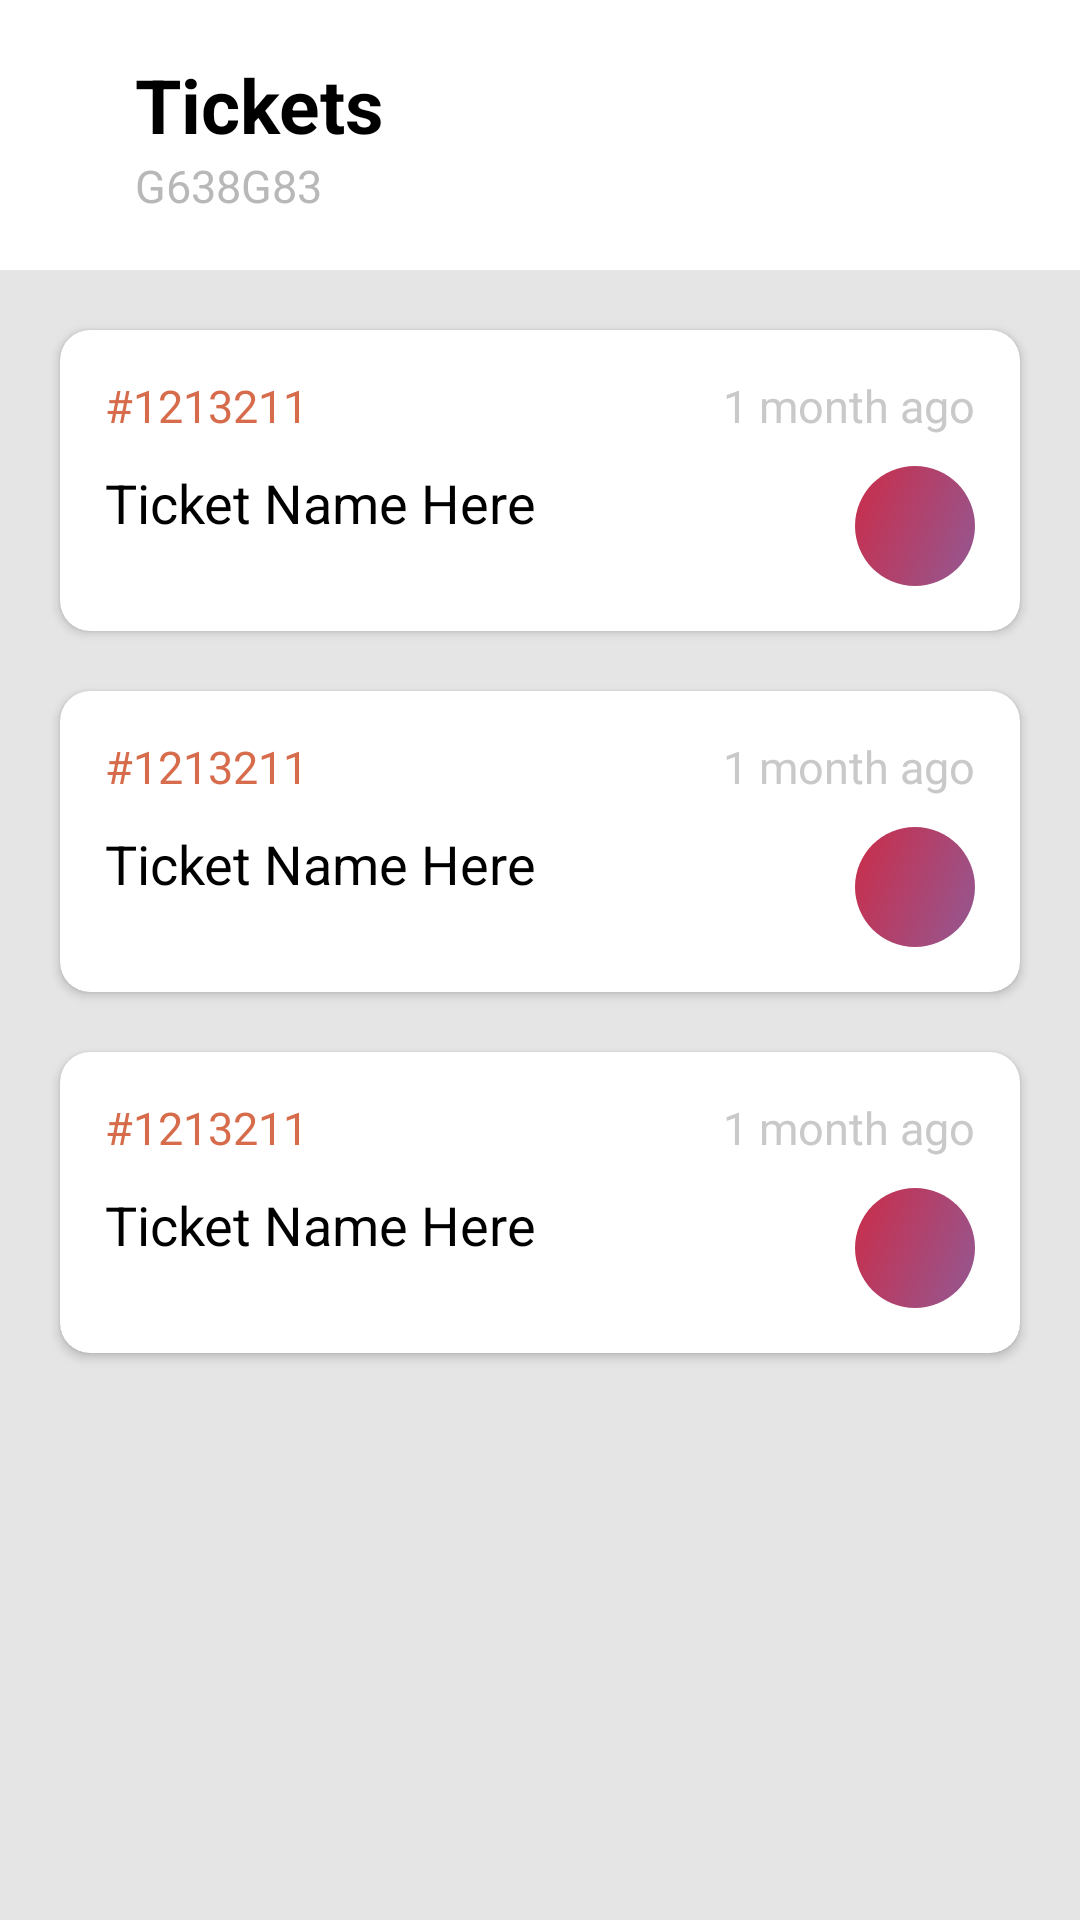

Here is an Android app screen rendered from its layout file. Give the layout XML and the strings, colors and styles it references.
<!-- AndroidManifest.xml: activity theme Theme.FreeTimeWork -->
<!-- res/layout/activity_main.xml -->
<?xml version="1.0" encoding="utf-8"?>
<RelativeLayout xmlns:android="http://schemas.android.com/apk/res/android"
    xmlns:app="http://schemas.android.com/apk/res-auto"
    xmlns:tools="http://schemas.android.com/tools"
    android:layout_width="match_parent"
    android:layout_height="match_parent"
    tools:context=".MainActivity"
    android:background="#E5E5E5">

    <LinearLayout
        android:layout_width="match_parent"
        android:layout_height="90dp"
        android:background="@color/design_default_color_on_primary"
        android:orientation="horizontal"
        android:id="@+id/actionbar">
        
        <ImageView
            android:layout_width="30dp"
            android:layout_height="30dp"
            android:layout_gravity="center_vertical"
            android:layout_marginLeft="15dp"
            android:src="@drawable/ic_baseline_arrow_back_ios_24"/>

        <LinearLayout
            android:layout_width="match_parent"
            android:layout_height="match_parent"
            android:gravity="center_vertical"
            android:layout_marginLeft="0dp"
            android:orientation="vertical">

            <TextView
                android:layout_width="wrap_content"
                android:layout_height="wrap_content"
                android:text="Tickets"
                android:textColor="@color/black"
                android:textStyle="bold"
                android:textSize="25dp"/>

            <TextView
                android:layout_width="wrap_content"
                android:layout_height="wrap_content"
                android:text="G638G83"
                android:textColor="#B8B8B8"
                android:textSize="15dp"/>

        </LinearLayout>
        
    </LinearLayout>

    <androidx.cardview.widget.CardView
        android:layout_width="match_parent"
        android:layout_height="wrap_content"
        android:background="#FFFFFF"
        android:layout_marginTop="20dp"
        android:layout_marginHorizontal="20dp"
        android:layout_below="@+id/actionbar"
        app:cardCornerRadius="10dp"
        android:id="@+id/l1">

        <LinearLayout
            android:layout_width="match_parent"
            android:layout_height="wrap_content"
            android:orientation="vertical"
            android:padding="15dp">

            <LinearLayout
                android:layout_width="match_parent"
                android:layout_height="wrap_content"
                android:orientation="horizontal">

                <TextView
                    android:layout_width="match_parent"
                    android:layout_height="wrap_content"
                    android:text="#1213211"
                    android:textSize="15dp"
                    android:layout_weight="1"
                    android:textColor="#D66C4B"/>

                <TextView
                    android:layout_width="match_parent"
                    android:layout_height="wrap_content"
                    android:text="1 month ago"
                    android:textSize="15dp"
                    android:gravity="right"
                    android:layout_weight="1"
                    android:textColor="#C9C9C9"/>


            </LinearLayout>

            <LinearLayout
                android:layout_width="match_parent"
                android:layout_height="wrap_content"
                android:orientation="horizontal"
                android:layout_marginTop="10dp">

                <TextView
                    android:layout_width="match_parent"
                    android:layout_height="wrap_content"
                    android:text="Ticket Name Here"
                    android:textSize="18dp"
                    android:layout_weight="1"
                    android:textColor="#000000"/>

                <RelativeLayout
                    android:layout_width="wrap_content"
                    android:layout_height="wrap_content">

                    <RelativeLayout
                        android:layout_width="40dp"
                        android:layout_height="40dp"
                        android:background="@drawable/ellipse_23"
                        android:orientation="horizontal">

                        <ImageView
                            android:layout_width="20dp"
                            android:layout_height="20dp"
                            android:layout_centerVertical="true"
                            android:layout_centerHorizontal="true"
                            android:background="@drawable/ic_baseline_credit_card_24"/>

                    </RelativeLayout>



                </RelativeLayout>




            </LinearLayout>

        </LinearLayout>


    </androidx.cardview.widget.CardView>

    <androidx.cardview.widget.CardView
        android:layout_width="match_parent"
        android:layout_height="wrap_content"
        android:background="#FFFFFF"
        android:layout_marginTop="20dp"
        android:layout_marginHorizontal="20dp"
        android:layout_below="@+id/l1"
        app:cardCornerRadius="10dp"
        android:id="@+id/l2">

        <LinearLayout
            android:layout_width="match_parent"
            android:layout_height="wrap_content"
            android:orientation="vertical"
            android:padding="15dp">

            <LinearLayout
                android:layout_width="match_parent"
                android:layout_height="wrap_content"
                android:orientation="horizontal">

                <TextView
                    android:layout_width="match_parent"
                    android:layout_height="wrap_content"
                    android:text="#1213211"
                    android:textSize="15dp"
                    android:layout_weight="1"
                    android:textColor="#D66C4B"/>

                <TextView
                    android:layout_width="match_parent"
                    android:layout_height="wrap_content"
                    android:text="1 month ago"
                    android:textSize="15dp"
                    android:gravity="right"
                    android:layout_weight="1"
                    android:textColor="#C9C9C9"/>


            </LinearLayout>

            <LinearLayout
                android:layout_width="match_parent"
                android:layout_height="wrap_content"
                android:orientation="horizontal"
                android:layout_marginTop="10dp">

                <TextView
                    android:layout_width="match_parent"
                    android:layout_height="wrap_content"
                    android:text="Ticket Name Here"
                    android:textSize="18dp"
                    android:layout_weight="1"
                    android:textColor="#000000"/>

                <RelativeLayout
                    android:layout_width="wrap_content"
                    android:layout_height="wrap_content">

                    <RelativeLayout
                        android:layout_width="40dp"
                        android:layout_height="40dp"
                        android:background="@drawable/ellipse_23"
                        android:orientation="horizontal">

                        <ImageView
                            android:layout_width="20dp"
                            android:layout_height="20dp"
                            android:layout_centerVertical="true"
                            android:layout_centerHorizontal="true"
                            android:background="@drawable/ic_baseline_credit_card_24"/>

                    </RelativeLayout>



                </RelativeLayout>




            </LinearLayout>

        </LinearLayout>


    </androidx.cardview.widget.CardView>

    <androidx.cardview.widget.CardView
        android:layout_width="match_parent"
        android:layout_height="wrap_content"
        android:background="#FFFFFF"
        android:layout_marginTop="20dp"
        android:layout_marginHorizontal="20dp"
        android:layout_below="@+id/l2"
        app:cardCornerRadius="10dp"
        android:id="@+id/l3">

        <LinearLayout
            android:layout_width="match_parent"
            android:layout_height="wrap_content"
            android:orientation="vertical"
            android:padding="15dp">

            <LinearLayout
                android:layout_width="match_parent"
                android:layout_height="wrap_content"
                android:orientation="horizontal">

                <TextView
                    android:layout_width="match_parent"
                    android:layout_height="wrap_content"
                    android:text="#1213211"
                    android:textSize="15dp"
                    android:layout_weight="1"
                    android:textColor="#D66C4B"/>

                <TextView
                    android:layout_width="match_parent"
                    android:layout_height="wrap_content"
                    android:text="1 month ago"
                    android:textSize="15dp"
                    android:gravity="right"
                    android:layout_weight="1"
                    android:textColor="#C9C9C9"/>


            </LinearLayout>

            <LinearLayout
                android:layout_width="match_parent"
                android:layout_height="wrap_content"
                android:orientation="horizontal"
                android:layout_marginTop="10dp">

                <TextView
                    android:layout_width="match_parent"
                    android:layout_height="wrap_content"
                    android:text="Ticket Name Here"
                    android:textSize="18dp"
                    android:layout_weight="1"
                    android:textColor="#000000"/>

                <RelativeLayout
                    android:layout_width="wrap_content"
                    android:layout_height="wrap_content">

                    <RelativeLayout
                        android:id="@+id/ellipse_23"
                        android:layout_width="40dp"
                        android:layout_height="40dp"
                        android:background="@drawable/ellipse_23"
                        android:orientation="horizontal">

                        <ImageView
                            android:id="@+id/vector"
                            android:layout_width="20dp"
                            android:layout_height="20dp"
                            android:layout_centerVertical="true"
                            android:layout_centerHorizontal="true"
                            android:background="@drawable/ic_baseline_credit_card_24"/>

                    </RelativeLayout>



                </RelativeLayout>




            </LinearLayout>

        </LinearLayout>


    </androidx.cardview.widget.CardView>



</RelativeLayout>
<!-- resources referenced by this layout -->
<resources>
  <!-- drawable ellipse_23 (drawable) -->
  <?xml version="1.0" encoding="utf-8"?>
  <vector
      xmlns:android="http://schemas.android.com/apk/res/android"
      xmlns:aapt="http://schemas.android.com/aapt"
      android:width="36dp"
      android:height="36dp"
      android:viewportWidth="36"
      android:viewportHeight="36"
      >
  
      <group>
  
          <clip-path
              android:pathData="M36 18C36 27.9411 27.9411 36 18 36C8.05887 36 0 27.9411 0 18C0 8.05887 8.05887 0 18 0C27.9411 0 36 8.05887 36 18Z"
              />
  
          <group
              android:translateX="-0.107"
              android:translateY="-1.181"
              android:pivotX="18"
              android:pivotY="18"
              android:scaleX="7.394"
              android:scaleY="5.834"
              android:rotation="22.019"
              >
  
              <path
                  android:pathData="M0 0V36H36V0"
                  >
  
                  <aapt:attr name="android:fillColor">
  
                      <gradient
                          android:type="linear"
                          android:startX="9"
                          android:startY="18"
                          android:endX="27"
                          android:endY="18"
                          >
  
                          <item
                              android:color="#FF0303"
                              android:offset="0"
                              />
  
                          <item
                              android:color="#6081D7"
                              android:offset="1"
                              />
  
                      </gradient>
  
                  </aapt:attr>
  
              </path>
  
          </group>
  
      </group>
  
  </vector>
  <style name="Theme.FreeTimeWork" parent="Theme.MaterialComponents.DayNight.DarkActionBar">
          
          <item name="colorPrimary">@color/white</item>
          <item name="colorPrimaryDark">@color/white</item>
          <item name="colorPrimaryVariant">@color/white</item>
          <item name="colorOnPrimary">@color/white</item>
          
          <item name="colorSecondary">#2E2E2E</item>
          <item name="colorSecondaryVariant">#2E2E2E</item>
          <item name="colorOnSecondary">#2E2E2E</item>
          
          <item name="android:windowLightStatusBar" tools:targetApi="m">true</item>
          <item name="android:statusBarColor" tools:targetApi="l">@color/white</item>
          
  
          <item name="windowActionBar">false</item>
          <item name="windowNoTitle">true</item>
  
      </style>
  <!-- not gathered from this repository: default colours our renderer supplied (Android Studio template values) -->
  <color name="black">#FF000000</color>
  <color name="white">#FFFFFFFF</color>
</resources>
